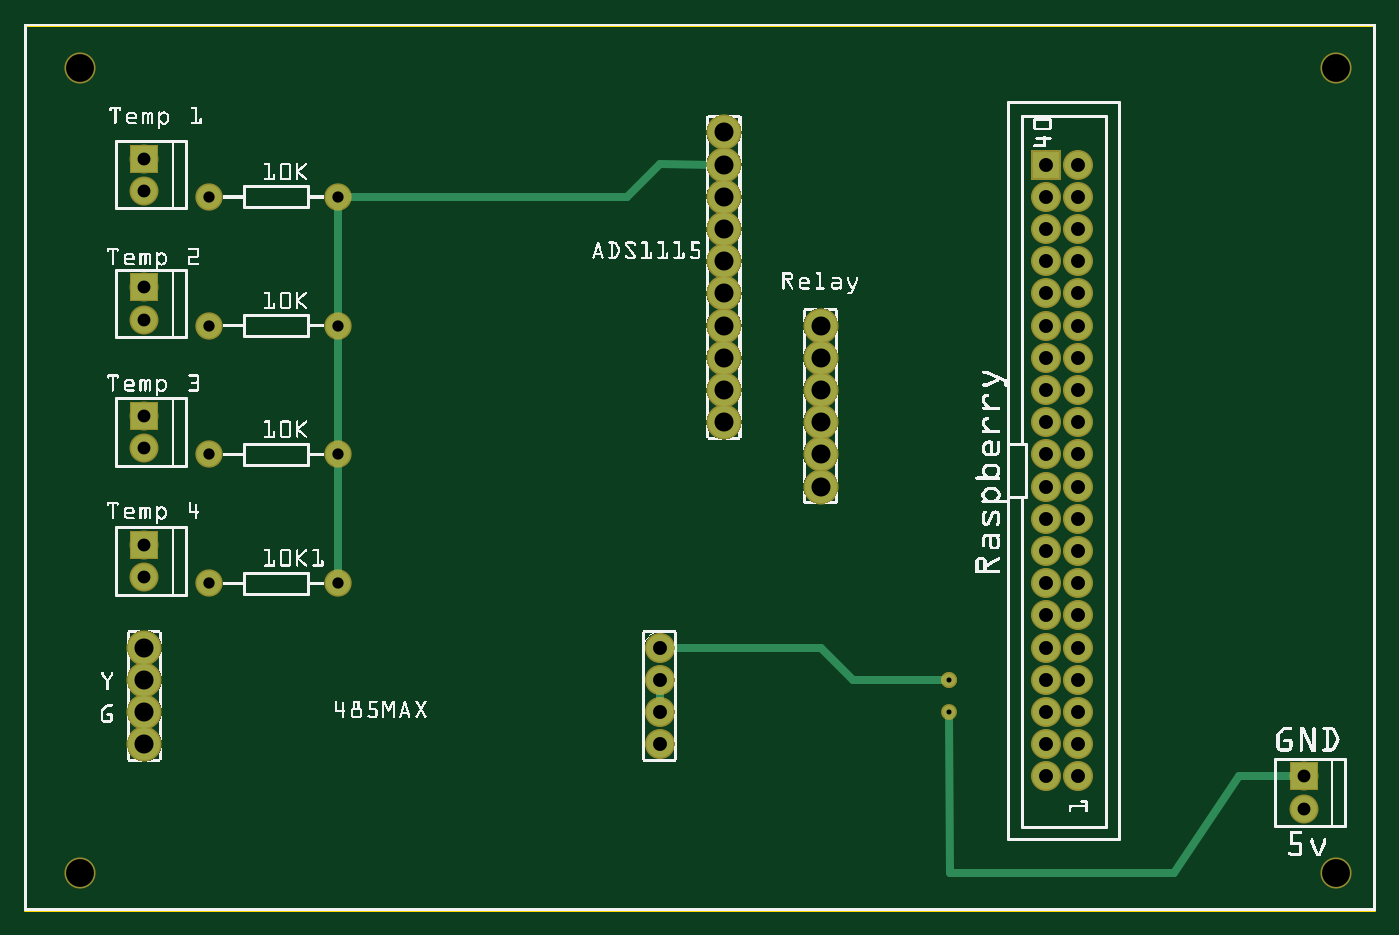
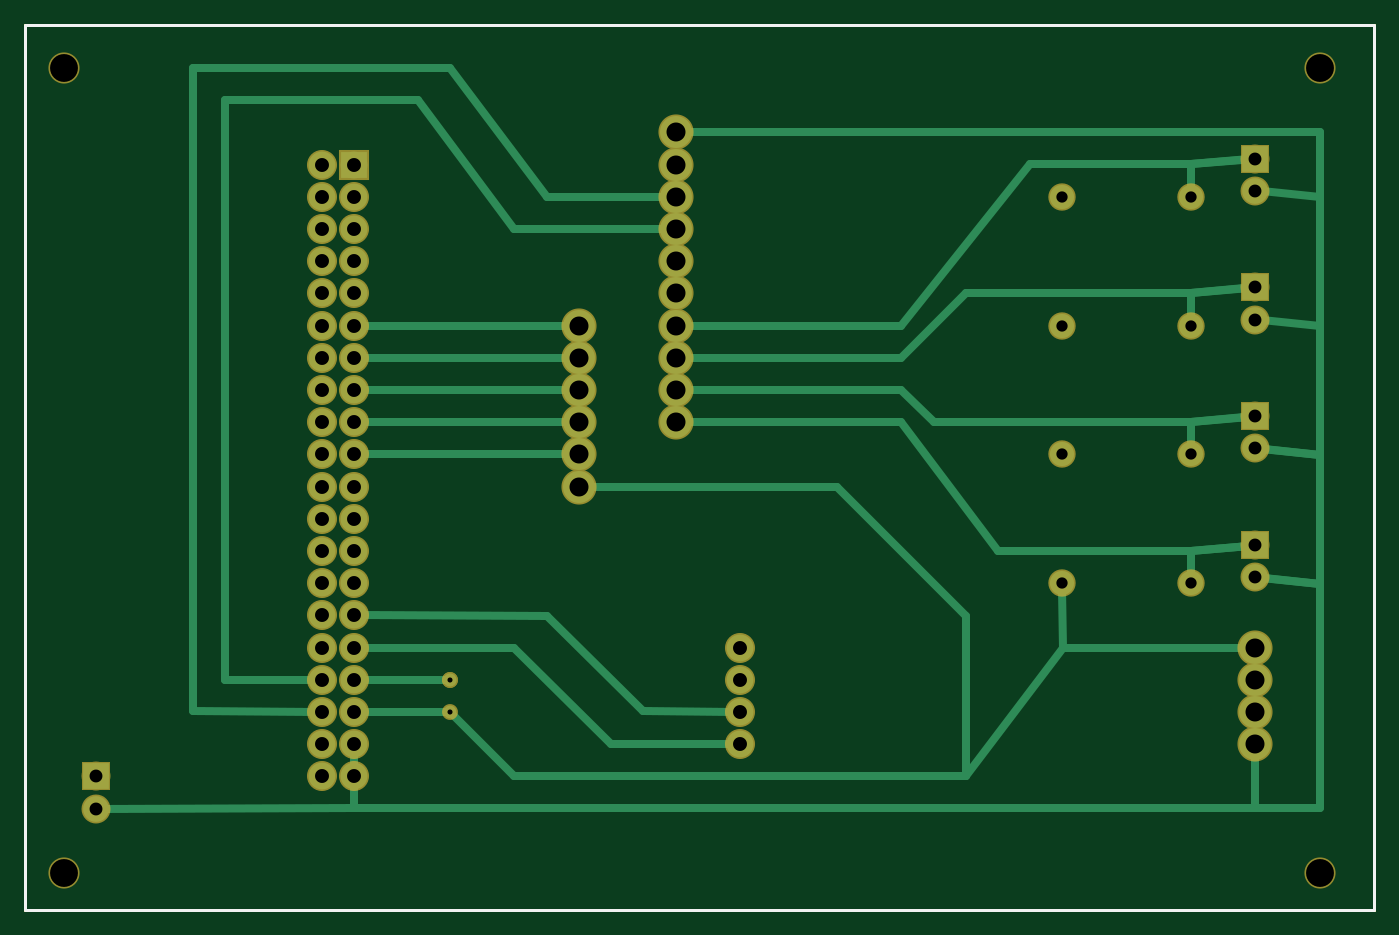
Circuit board: 8 layer files. Board 106.4 x 69.8 mm.
- outline: PoolController_contour.gm1 (372 bytes)
- bottom_copper: PoolController_copperBottom.gbl (5834 bytes)
- top_copper: PoolController_copperTop.gtl (3078 bytes)
- drill: PoolController_drill.txt (1594 bytes)
- bottom_mask: PoolController_maskBottom.gbs (2467 bytes)
- top_mask: PoolController_maskTop.gts (2477 bytes)
- bottom_silk: PoolController_silkBottom.gbo (365 bytes)
- top_silk: PoolController_silkTop.gto (634784 bytes)

=== outline: PoolController_contour.gm1 ===
G04 MADE WITH FRITZING*
G04 WWW.FRITZING.ORG*
G04 DOUBLE SIDED*
G04 HOLES PLATED*
G04 CONTOUR ON CENTER OF CONTOUR VECTOR*
%FSLAX26Y26*%
%MOIN*%
%ADD10R,4.197170X2.755240*%
%ADD11C,0.008000*%
%ADD10C,0.008*%
G04 CONTOUR*
%FSLAX26Y26*%
%MOIN*%
D10*
D11*
X4000Y2751240D02*
X4193170Y2751240D01*
X4193170Y4000D01*
X4000Y4000D01*
X4000Y2751240D01*
D02*
G04 End of contour*
M02*
=== bottom_copper: PoolController_copperBottom.gbl ===
G04 MADE WITH FRITZING*
G04 WWW.FRITZING.ORG*
G04 DOUBLE SIDED*
G04 HOLES PLATED*
G04 CONTOUR ON CENTER OF CONTOUR VECTOR*
%FSLAX26Y26*%
%MOIN*%
%ADD10C,0.083307*%
%ADD11C,0.099055*%
%ADD12C,0.080000*%
%ADD13C,0.075000*%
%ADD14C,0.039370*%
%ADD15R,0.083307X0.083307*%
%ADD16R,0.080000X0.080000*%
%ADD17C,0.024000*%
G04 COPPER0*
%FSLAX26Y26*%
%MOIN*%
D10*
X3273430Y2317467D03*
X3273430Y2217467D03*
X3273430Y2117467D03*
X3273430Y2017467D03*
X3273430Y1917467D03*
X3273430Y1817467D03*
X3273430Y1717470D03*
X3273430Y1617470D03*
X3273430Y1517470D03*
X3273430Y1417470D03*
X3273430Y1317470D03*
X3273430Y1217470D03*
X3273430Y1117470D03*
X3273430Y1017470D03*
X3273430Y917470D03*
X3273430Y817470D03*
X3273430Y717470D03*
X3273430Y617470D03*
X3273430Y517470D03*
X3273430Y417470D03*
X3173430Y2317467D03*
X3173430Y2217467D03*
X3173430Y2117467D03*
X3173430Y2017467D03*
X3173430Y1917467D03*
X3173430Y1817467D03*
X3173430Y1717470D03*
X3173430Y1617470D03*
X3173430Y1517470D03*
X3173430Y1417470D03*
X3173430Y1317470D03*
X3173430Y1217470D03*
X3173430Y1117470D03*
X3173430Y1017470D03*
X3173430Y917470D03*
X3173430Y817470D03*
X3173430Y717470D03*
X3173430Y617470D03*
X3173430Y517470D03*
X3173430Y417470D03*
X1973430Y817470D03*
X1973430Y717470D03*
X1973430Y617470D03*
X1973430Y517470D03*
D11*
X373425Y817470D03*
X373425Y717470D03*
X373425Y617470D03*
X373425Y517470D03*
D12*
X3973430Y417470D03*
X3973430Y317470D03*
X373425Y1536370D03*
X373425Y1436370D03*
X373425Y1136360D03*
X373425Y1036360D03*
X373425Y1936365D03*
X373425Y1836365D03*
X373425Y2336365D03*
X373425Y2236365D03*
D11*
X2173430Y2417467D03*
X2173430Y2317467D03*
X2173430Y2217467D03*
X2173430Y2117467D03*
X2173430Y2017467D03*
X2173430Y1917467D03*
X2173430Y1817467D03*
X2173430Y1717470D03*
X2173430Y1617470D03*
X2173430Y1517470D03*
D13*
X573425Y1017470D03*
X973425Y1017470D03*
X573425Y1417470D03*
X973425Y1417470D03*
X573425Y2217467D03*
X973425Y2217467D03*
X573425Y1817467D03*
X973425Y1817467D03*
D14*
X2873430Y717460D03*
X2873430Y717460D03*
X3973430Y417460D03*
X2173430Y2317468D03*
X973425Y1017460D03*
X973425Y1417460D03*
X973425Y1817468D03*
X2873430Y617460D03*
D11*
X2473430Y1817467D03*
X2473430Y1717470D03*
X2473430Y1617470D03*
X2473430Y1517470D03*
X2473430Y1417470D03*
X2473430Y1317470D03*
D15*
X3173434Y2317467D03*
D16*
X3973430Y417470D03*
X373425Y1536370D03*
X373425Y1136360D03*
X373425Y1936365D03*
X373425Y2336365D03*
D17*
X971628Y815900D02*
X402953Y817390D01*
D02*
X973269Y999970D02*
X971628Y815900D01*
D02*
X173947Y2418685D02*
X2143900Y2417485D01*
D02*
X173947Y2218337D02*
X173947Y2418685D01*
D02*
X173947Y2218337D02*
X173947Y1817641D01*
D02*
X173947Y1817641D02*
X353513Y1834496D01*
D02*
X173947Y1817641D02*
X173947Y1416950D01*
D02*
X353506Y2234565D02*
X173947Y2218337D01*
D02*
X173947Y1416950D02*
X353519Y1434430D01*
D02*
X373425Y1436370D02*
X173947Y1416950D01*
D02*
X173947Y1416950D02*
X173947Y1016250D01*
D02*
X173947Y1016250D02*
X353526Y1034360D01*
D02*
X373425Y1036360D02*
X173947Y1016250D01*
D02*
X173947Y1016250D02*
X173947Y318740D01*
D02*
X173947Y318740D02*
X971628Y318740D01*
D02*
X971628Y318740D02*
X374295Y318740D01*
D02*
X374295Y318740D02*
X373554Y487940D01*
D02*
X1071800Y2318511D02*
X1472500Y1817641D01*
D02*
X1472500Y1817641D02*
X2143900Y1817475D01*
D02*
X574643Y2318511D02*
X1071800Y2318511D01*
D02*
X393347Y2334597D02*
X574643Y2318511D01*
D02*
X373425Y2336365D02*
X574643Y2318511D01*
D02*
X574643Y2318511D02*
X573636Y2234966D01*
D02*
X1272150Y1917815D02*
X574643Y1917815D01*
D02*
X574643Y1917815D02*
X393341Y1934529D01*
D02*
X1472500Y1717470D02*
X1272150Y1917815D01*
D02*
X373425Y1936365D02*
X574643Y1917815D01*
D02*
X2143900Y1717470D02*
X1472500Y1717470D01*
D02*
X574643Y1917815D02*
X573637Y1834966D01*
D02*
X1372320Y1517120D02*
X574643Y1517120D01*
D02*
X574643Y1517120D02*
X393334Y1534460D01*
D02*
X1472500Y1617290D02*
X1372320Y1517120D01*
D02*
X373425Y1536370D02*
X574643Y1517120D01*
D02*
X2143900Y1617460D02*
X1472500Y1617290D01*
D02*
X574643Y1517120D02*
X573639Y1434970D01*
D02*
X1472500Y1517120D02*
X1171980Y1116420D01*
D02*
X1171980Y1116420D02*
X574643Y1116420D01*
D02*
X2143900Y1517450D02*
X1472500Y1517120D01*
D02*
X574643Y1116420D02*
X393328Y1134390D01*
D02*
X3171740Y318740D02*
X374295Y318740D01*
D02*
X374295Y318740D02*
X373554Y487940D01*
D02*
X3173060Y395820D02*
X3171740Y318740D01*
D02*
X393328Y1134390D02*
X574643Y1116420D01*
D02*
X574643Y1116420D02*
X573640Y1034970D01*
D02*
X2574410Y916080D02*
X2273890Y619260D01*
D02*
X3151770Y917420D02*
X2574410Y916080D01*
D02*
X2273890Y619260D02*
X1995080Y617600D01*
D02*
X2674580Y815900D02*
X2374060Y519090D01*
D02*
X3151770Y817400D02*
X2674580Y815900D01*
D02*
X2374060Y519090D02*
X1995080Y517560D01*
D02*
X2881300Y717470D02*
X3151770Y717470D01*
D02*
X2975110Y2518859D02*
X2674580Y2118163D01*
D02*
X2674580Y2118163D02*
X2202950Y2117508D01*
D02*
X3572440Y2518859D02*
X2975110Y2518859D01*
D02*
X3572440Y715730D02*
X3572440Y2518859D01*
D02*
X3295080Y717340D02*
X3572440Y715730D01*
D02*
X2202950Y2217531D02*
X2574410Y2218337D01*
D02*
X2574410Y2218337D02*
X2874930Y2619033D01*
D02*
X2874930Y2619033D02*
X3672610Y2619033D01*
D02*
X3672610Y2619033D02*
X3672610Y619260D01*
D02*
X3672610Y619260D02*
X3295080Y617560D01*
D02*
X3171740Y318740D02*
X3953430Y317500D01*
D02*
X3173060Y395820D02*
X3171740Y318740D01*
D02*
X2881300Y617470D02*
X3151770Y617470D01*
D02*
X3173430Y439120D02*
X3173430Y495810D01*
D02*
X971628Y815900D02*
X1272150Y418920D01*
D02*
X1272150Y418920D02*
X2674580Y418920D01*
D02*
X2674580Y418920D02*
X2867850Y611900D01*
D02*
X3151770Y1817467D02*
X2502950Y1817467D01*
D02*
X3151770Y1717470D02*
X2502950Y1717470D01*
D02*
X3151770Y1617470D02*
X2502950Y1617470D01*
D02*
X3151770Y1517470D02*
X2502950Y1517470D01*
D02*
X3151770Y1417470D02*
X2502950Y1417470D01*
D02*
X1672850Y1316770D02*
X2443900Y1317440D01*
D02*
X1272150Y418920D02*
X1272150Y916080D01*
D02*
X1272150Y916080D02*
X1672850Y1316770D01*
G04 End of Copper0*
M02*
=== top_copper: PoolController_copperTop.gtl ===
G04 MADE WITH FRITZING*
G04 WWW.FRITZING.ORG*
G04 DOUBLE SIDED*
G04 HOLES PLATED*
G04 CONTOUR ON CENTER OF CONTOUR VECTOR*
%FSLAX26Y26*%
%MOIN*%
%ADD10C,0.083307*%
%ADD11C,0.099055*%
%ADD12C,0.080000*%
%ADD13C,0.075000*%
%ADD14C,0.039370*%
%ADD15R,0.083307X0.083307*%
%ADD16R,0.080000X0.080000*%
%ADD17C,0.024000*%
G04 COPPER1*
%FSLAX26Y26*%
%MOIN*%
D10*
X3273430Y2317467D03*
X3273430Y2217467D03*
X3273430Y2117467D03*
X3273430Y2017467D03*
X3273430Y1917467D03*
X3273430Y1817467D03*
X3273430Y1717470D03*
X3273430Y1617470D03*
X3273430Y1517470D03*
X3273430Y1417470D03*
X3273430Y1317470D03*
X3273430Y1217470D03*
X3273430Y1117470D03*
X3273430Y1017470D03*
X3273430Y917470D03*
X3273430Y817470D03*
X3273430Y717470D03*
X3273430Y617470D03*
X3273430Y517470D03*
X3273430Y417470D03*
X3173430Y2317467D03*
X3173430Y2217467D03*
X3173430Y2117467D03*
X3173430Y2017467D03*
X3173430Y1917467D03*
X3173430Y1817467D03*
X3173430Y1717470D03*
X3173430Y1617470D03*
X3173430Y1517470D03*
X3173430Y1417470D03*
X3173430Y1317470D03*
X3173430Y1217470D03*
X3173430Y1117470D03*
X3173430Y1017470D03*
X3173430Y917470D03*
X3173430Y817470D03*
X3173430Y717470D03*
X3173430Y617470D03*
X3173430Y517470D03*
X3173430Y417470D03*
X1973430Y817470D03*
X1973430Y717470D03*
X1973430Y617470D03*
X1973430Y517470D03*
D11*
X2173430Y2417467D03*
X2173430Y2317467D03*
X2173430Y2217467D03*
X2173430Y2117467D03*
X2173430Y2017467D03*
X2173430Y1917467D03*
X2173430Y1817467D03*
X2173430Y1717470D03*
X2173430Y1617470D03*
X2173430Y1517470D03*
X373425Y817470D03*
X373425Y717470D03*
X373425Y617470D03*
X373425Y517470D03*
D12*
X373425Y1536370D03*
X373425Y1436370D03*
X373425Y1936365D03*
X373425Y1836365D03*
X373425Y2336365D03*
X373425Y2236365D03*
D13*
X573425Y2217467D03*
X973425Y2217467D03*
X573425Y1817467D03*
X973425Y1817467D03*
X573425Y1417470D03*
X973425Y1417470D03*
D12*
X373425Y1136360D03*
X373425Y1036360D03*
D13*
X573425Y1017470D03*
X973425Y1017470D03*
D14*
X2873430Y717460D03*
X2873430Y717460D03*
X3973430Y417460D03*
X2173430Y2317468D03*
X973425Y1017460D03*
X973425Y1417460D03*
X973425Y1817468D03*
D12*
X3973430Y417470D03*
X3973430Y317470D03*
D14*
X2873430Y617460D03*
D11*
X2473430Y1817467D03*
X2473430Y1717470D03*
X2473430Y1617470D03*
X2473430Y1517470D03*
X2473430Y1417470D03*
X2473430Y1317470D03*
D15*
X3173434Y2317467D03*
D16*
X373425Y1536370D03*
X373425Y1936365D03*
X373425Y2336365D03*
X373425Y1136360D03*
X3973430Y417470D03*
D17*
X973425Y1799967D02*
X973425Y1434970D01*
D02*
X973425Y2199967D02*
X973425Y1834967D01*
D02*
X2143900Y2317621D02*
X1973370Y2318511D01*
D02*
X1472500Y2218337D02*
X990925Y2217498D01*
D02*
X1873190Y2218337D02*
X1472500Y2218337D01*
D02*
X1973370Y2318511D02*
X1873190Y2218337D01*
D02*
X2574410Y715730D02*
X2474240Y815900D01*
D02*
X2865550Y717420D02*
X2574410Y715730D01*
D02*
X2474240Y815900D02*
X1995080Y817400D01*
D02*
X1973430Y639120D02*
X1973430Y695810D01*
D02*
X973425Y1417470D02*
X973425Y1034970D01*
D02*
X2873450Y609590D02*
X2874930Y118390D01*
D02*
X2874930Y118390D02*
X3572440Y118390D01*
D02*
X3572440Y118390D02*
X3772790Y418920D01*
D02*
X3772790Y418920D02*
X3953430Y417610D01*
G04 End of Copper1*
M02*
=== drill: PoolController_drill.txt ===
; NON-PLATED HOLES START AT T1
; THROUGH (PLATED) HOLES START AT T100
M48
INCH
T1C0.086614
T100C0.015748
T101C0.040000
T102C0.035000
T103C0.059055
T104C0.043307
%
T1
X001734Y026174
X040734Y026174
X001734Y001174
X040734Y001174
T100
X009734Y014174
X039734Y004174
X021734Y023174
X009734Y010174
X028734Y006174
X028734Y007174
X009734Y018174
T101
X039734Y004174
X039734Y003174
X003734Y019363
X003734Y014363
X003734Y011363
X003734Y010363
X003734Y022363
X003734Y015363
X003734Y023363
X003734Y018363
T102
X009734Y014174
X009734Y022174
X005734Y022174
X005734Y014174
X005734Y010174
X009734Y010174
X005734Y018174
X009734Y018174
T103
X024734Y015174
X021734Y017174
X003734Y005174
X021734Y024174
X021734Y022174
X021734Y020174
X003734Y008174
X021734Y019174
X021734Y023174
X021734Y016174
X024734Y018174
X021734Y021174
X003734Y007174
X024734Y014174
X024734Y017174
X021734Y015174
X021734Y018174
X024734Y016174
X024734Y013174
X003734Y006174
T104
X032734Y009174
X032734Y018174
X031734Y006174
X031734Y009174
X031734Y018174
X032734Y006174
X032734Y007174
X031734Y015174
X031734Y007174
X032734Y015174
X032734Y020174
X032734Y010174
X031734Y016174
X032734Y008174
X032734Y019174
X032734Y016174
X031734Y020174
X031734Y010174
X031734Y008174
X031734Y019174
X031734Y005174
X032734Y017174
X032734Y005174
X031734Y017174
X019734Y007174
X031734Y004174
X019734Y006174
X032734Y004174
X031734Y023174
X031734Y013174
X019734Y005174
X031734Y011174
X031734Y021174
X032734Y023174
X032734Y013174
X032734Y011174
X032734Y021174
X031734Y014174
X031734Y022174
X031734Y012174
X019734Y008174
X032734Y022174
X032734Y012174
X032734Y014174
T00
M30

=== bottom_mask: PoolController_maskBottom.gbs ===
G04 MADE WITH FRITZING*
G04 WWW.FRITZING.ORG*
G04 DOUBLE SIDED*
G04 HOLES PLATED*
G04 CONTOUR ON CENTER OF CONTOUR VECTOR*
%FSLAX26Y26*%
%MOIN*%
%ADD10C,0.093307*%
%ADD11C,0.109055*%
%ADD12C,0.090000*%
%ADD13C,0.085000*%
%ADD14C,0.096614*%
%ADD15C,0.049370*%
%ADD16R,0.093307X0.093307*%
%ADD17R,0.090000X0.090000*%
G04 MASK0*
%FSLAX26Y26*%
%MOIN*%
D10*
X3273430Y2317467D03*
X3273430Y2217467D03*
X3273430Y2117467D03*
X3273430Y2017467D03*
X3273430Y1917467D03*
X3273430Y1817467D03*
X3273430Y1717470D03*
X3273430Y1617470D03*
X3273430Y1517470D03*
X3273430Y1417470D03*
X3273430Y1317470D03*
X3273430Y1217470D03*
X3273430Y1117470D03*
X3273430Y1017470D03*
X3273430Y917470D03*
X3273430Y817470D03*
X3273430Y717470D03*
X3273430Y617470D03*
X3273430Y517470D03*
X3273430Y417470D03*
X3173430Y2317467D03*
X3173430Y2217467D03*
X3173430Y2117467D03*
X3173430Y2017467D03*
X3173430Y1917467D03*
X3173430Y1817467D03*
X3173430Y1717470D03*
X3173430Y1617470D03*
X3173430Y1517470D03*
X3173430Y1417470D03*
X3173430Y1317470D03*
X3173430Y1217470D03*
X3173430Y1117470D03*
X3173430Y1017470D03*
X3173430Y917470D03*
X3173430Y817470D03*
X3173430Y717470D03*
X3173430Y617470D03*
X3173430Y517470D03*
X3173430Y417470D03*
D11*
X373425Y817470D03*
X373425Y717470D03*
X373425Y617470D03*
X373425Y517470D03*
D10*
X1973430Y817470D03*
X1973430Y717470D03*
X1973430Y617470D03*
X1973430Y517470D03*
D12*
X3973430Y417470D03*
X3973430Y317470D03*
X373425Y1136360D03*
X373425Y1036360D03*
X373425Y1536370D03*
X373425Y1436370D03*
X373425Y1936365D03*
X373425Y1836365D03*
X373425Y2336365D03*
X373425Y2236365D03*
D11*
X2173430Y2417467D03*
X2173430Y2317467D03*
X2173430Y2217467D03*
X2173430Y2117467D03*
X2173430Y2017467D03*
X2173430Y1917467D03*
X2173430Y1817467D03*
X2173430Y1717470D03*
X2173430Y1617470D03*
X2173430Y1517470D03*
D13*
X573425Y1017470D03*
X973425Y1017470D03*
X573425Y1417470D03*
X973425Y1417470D03*
X573425Y1817467D03*
X973425Y1817467D03*
X573425Y2217467D03*
X973425Y2217467D03*
D14*
X4073430Y2617468D03*
X173425Y2617468D03*
X4073430Y117470D03*
X173425Y117470D03*
D15*
X2873430Y717460D03*
X2873430Y717460D03*
X3973430Y417460D03*
X2173430Y2317468D03*
X973425Y1017460D03*
X973425Y1417460D03*
X973425Y1817468D03*
X2873430Y617460D03*
D11*
X2473430Y1817467D03*
X2473430Y1717470D03*
X2473430Y1617470D03*
X2473430Y1517470D03*
X2473430Y1417470D03*
X2473430Y1317470D03*
D16*
X3173434Y2317467D03*
D17*
X3973430Y417470D03*
X373425Y1136360D03*
X373425Y1536370D03*
X373425Y1936365D03*
X373425Y2336365D03*
G04 End of Mask0*
M02*
=== top_mask: PoolController_maskTop.gts ===
G04 MADE WITH FRITZING*
G04 WWW.FRITZING.ORG*
G04 DOUBLE SIDED*
G04 HOLES PLATED*
G04 CONTOUR ON CENTER OF CONTOUR VECTOR*
%FSLAX26Y26*%
%MOIN*%
%ADD10C,0.093307*%
%ADD11C,0.109055*%
%ADD12C,0.090000*%
%ADD13C,0.085000*%
%ADD14C,0.096614*%
%ADD15C,0.049370*%
%ADD16R,0.093307X0.093307*%
%ADD17R,0.090000X0.090000*%
G04 MASK1*
%FSLAX26Y26*%
%MOIN*%
D10*
X3273430Y2317467D03*
X3273430Y2217467D03*
X3273430Y2117467D03*
X3273430Y2017467D03*
X3273430Y1917467D03*
X3273430Y1817467D03*
X3273430Y1717470D03*
X3273430Y1617470D03*
X3273430Y1517470D03*
X3273430Y1417470D03*
X3273430Y1317470D03*
X3273430Y1217470D03*
X3273430Y1117470D03*
X3273430Y1017470D03*
X3273430Y917470D03*
X3273430Y817470D03*
X3273430Y717470D03*
X3273430Y617470D03*
X3273430Y517470D03*
X3273430Y417470D03*
X3173430Y2317467D03*
X3173430Y2217467D03*
X3173430Y2117467D03*
X3173430Y2017467D03*
X3173430Y1917467D03*
X3173430Y1817467D03*
X3173430Y1717470D03*
X3173430Y1617470D03*
X3173430Y1517470D03*
X3173430Y1417470D03*
X3173430Y1317470D03*
X3173430Y1217470D03*
X3173430Y1117470D03*
X3173430Y1017470D03*
X3173430Y917470D03*
X3173430Y817470D03*
X3173430Y717470D03*
X3173430Y617470D03*
X3173430Y517470D03*
X3173430Y417470D03*
X1973430Y817470D03*
X1973430Y717470D03*
X1973430Y617470D03*
X1973430Y517470D03*
D11*
X2173430Y2417467D03*
X2173430Y2317467D03*
X2173430Y2217467D03*
X2173430Y2117467D03*
X2173430Y2017467D03*
X2173430Y1917467D03*
X2173430Y1817467D03*
X2173430Y1717470D03*
X2173430Y1617470D03*
X2173430Y1517470D03*
X373425Y817470D03*
X373425Y717470D03*
X373425Y617470D03*
X373425Y517470D03*
D12*
X373425Y1536370D03*
X373425Y1436370D03*
X373425Y1936365D03*
X373425Y1836365D03*
X373425Y2336365D03*
X373425Y2236365D03*
D13*
X573425Y2217467D03*
X973425Y2217467D03*
X573425Y1817467D03*
X973425Y1817467D03*
X573425Y1417470D03*
X973425Y1417470D03*
D12*
X373425Y1136360D03*
X373425Y1036360D03*
D13*
X573425Y1017470D03*
X973425Y1017470D03*
D14*
X4073430Y2617468D03*
X173425Y2617468D03*
X4073430Y117470D03*
X173425Y117470D03*
D15*
X2873430Y717460D03*
X2873430Y717460D03*
X3973430Y417460D03*
X2173430Y2317468D03*
X973425Y1017460D03*
X973425Y1417460D03*
X973425Y1817468D03*
D12*
X3973430Y417470D03*
X3973430Y317470D03*
D15*
X2873430Y617460D03*
D11*
X2473430Y1817467D03*
X2473430Y1717470D03*
X2473430Y1617470D03*
X2473430Y1517470D03*
X2473430Y1417470D03*
X2473430Y1317470D03*
D16*
X3173434Y2317467D03*
D17*
X373425Y1536370D03*
X373425Y1936365D03*
X373425Y2336365D03*
X373425Y1136360D03*
X3973430Y417470D03*
G04 End of Mask1*
M02*
=== bottom_silk: PoolController_silkBottom.gbo ===
G04 MADE WITH FRITZING*
G04 WWW.FRITZING.ORG*
G04 DOUBLE SIDED*
G04 HOLES PLATED*
G04 CONTOUR ON CENTER OF CONTOUR VECTOR*
%FSLAX26Y26*%
%MOIN*%
%ADD10R,4.197170X2.755240X4.181170X2.739240*%
%ADD11C,0.008000*%
G04 SILK0*
%FSLAX26Y26*%
%MOIN*%
D11*
X4000Y2751240D02*
X4193170Y2751240D01*
X4193170Y4000D01*
X4000Y4000D01*
X4000Y2751240D01*
D02*
G04 End of Silk0*
M02*
=== top_silk: PoolController_silkTop.gto (634784 bytes, source omitted) ===
